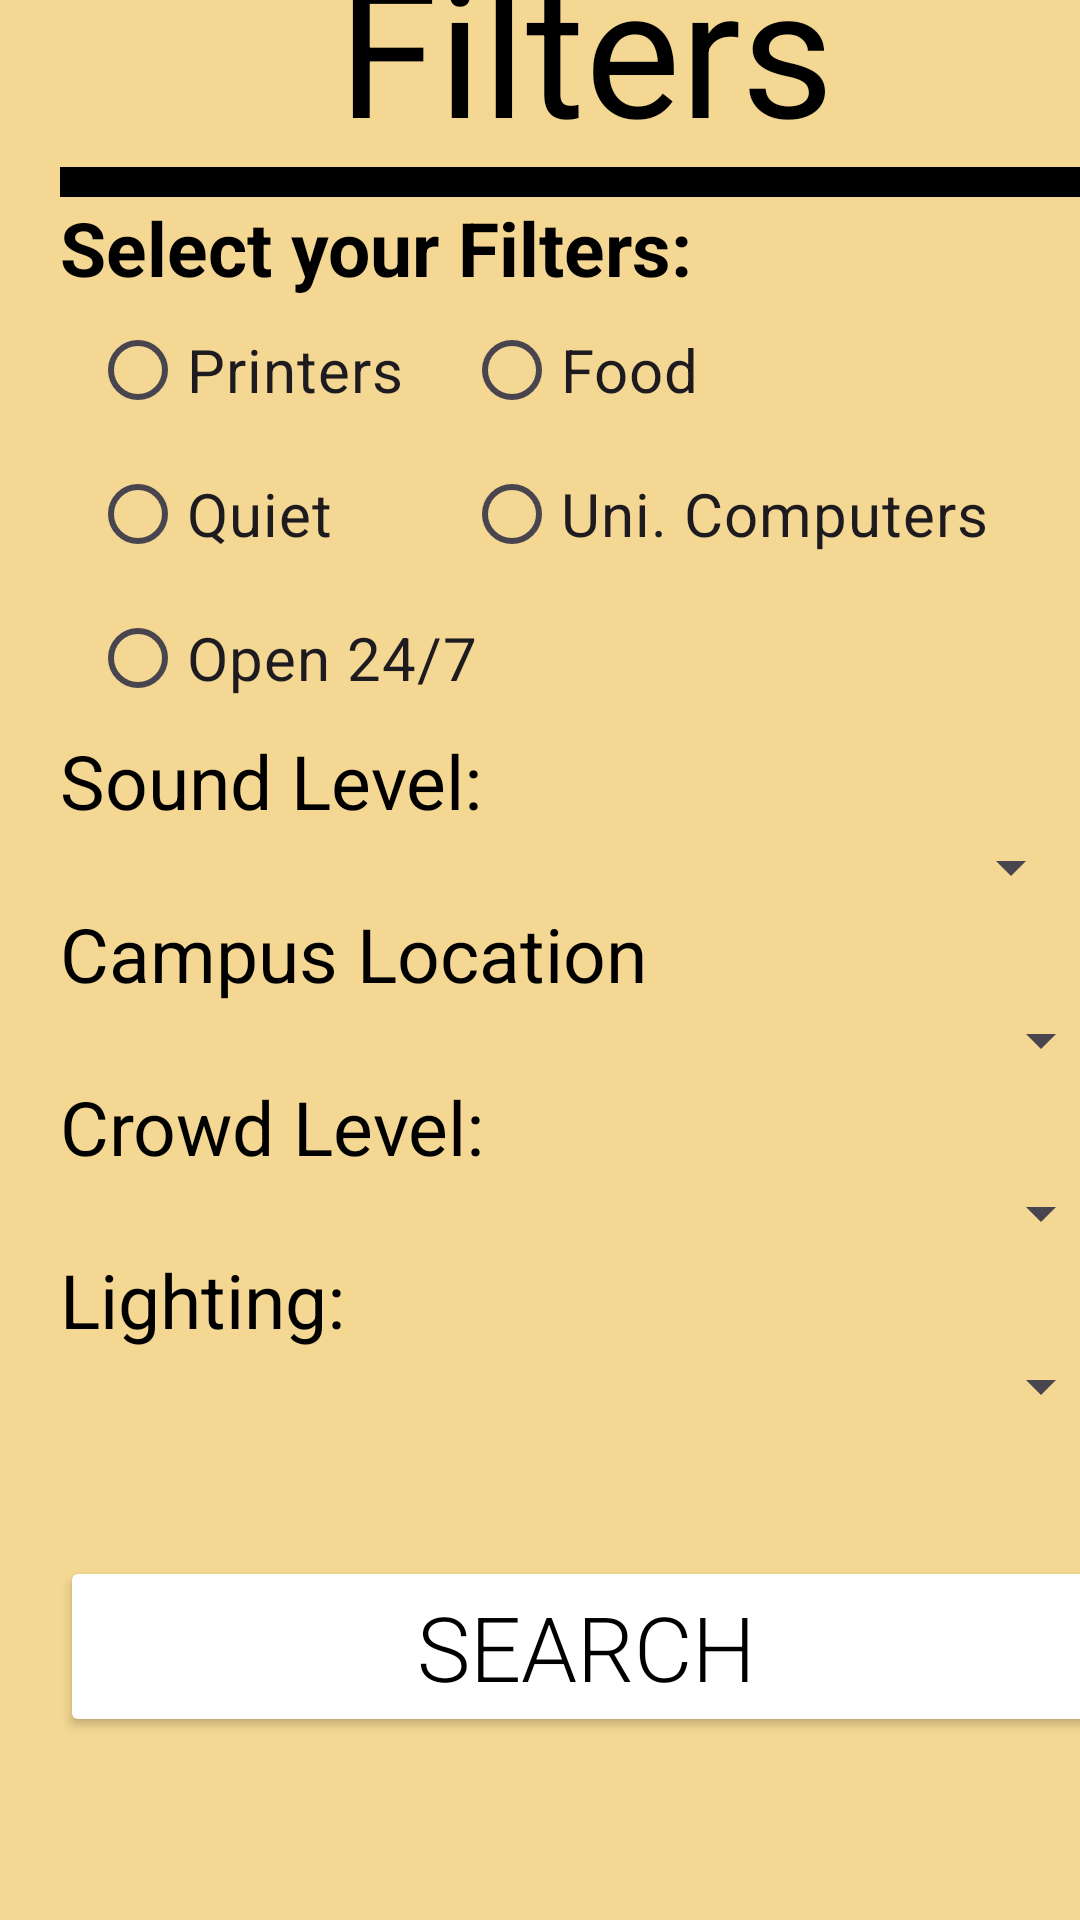

Layout XML and referenced resources for this Android screen:
<!-- AndroidManifest.xml: application theme Theme.Purdue_Spot -->
<!-- res/layout/activity_filters.xml -->
<?xml version="1.0" encoding="utf-8"?>
<androidx.constraintlayout.widget.ConstraintLayout xmlns:android="http://schemas.android.com/apk/res/android"
    xmlns:app="http://schemas.android.com/apk/res-auto"
    xmlns:tools="http://schemas.android.com/tools"
    android:layout_width="wrap_content"
    android:layout_height="wrap_content"
    android:background="@color/purdue"
    tools:context=".SpotActivity">


    <LinearLayout
        android:layout_width="391dp"
        android:layout_height="788dp"
        android:background="@color/purdue"
        android:orientation="vertical"
        android:paddingLeft="20dp"
        android:paddingTop="20dp"
        android:paddingEnd="20dp"
        android:paddingRight="20dp"
        app:layout_constraintBottom_toBottomOf="parent"
        app:layout_constraintEnd_toEndOf="parent"
        app:layout_constraintHorizontal_bias="0.0"
        app:layout_constraintStart_toStartOf="parent"
        app:layout_constraintTop_toTopOf="parent"
        app:layout_constraintVertical_bias="0.666">

        <Button
            android:id="@+id/backBtn"
            android:layout_width="131dp"
            android:layout_height="wrap_content"
            android:backgroundTint="@color/white"
            android:fontFamily="sans-serif-light"
            android:text="Back"
            android:textColor="@color/black"
            android:textSize="25dp" />

        <TextView
            android:id="@+id/textView6"
            android:layout_width="match_parent"
            android:layout_height="wrap_content"
            android:gravity="center"
            android:text="Filters"
            android:textColor="@color/black"
            android:textSize="60dp" />

        <LinearLayout
            android:layout_width="match_parent"
            android:layout_height="10dp"
            android:background="@color/black"
            android:orientation="vertical"></LinearLayout>

        <LinearLayout
            android:id="@+id/filtersLay"
            android:layout_width="match_parent"
            android:layout_height="453dp"
            android:orientation="vertical">

            <TextView
                android:id="@+id/textView12"
                android:layout_width="match_parent"
                android:layout_height="wrap_content"
                android:text="Select your Filters:"
                android:textColor="@color/black"
                android:textSize="25dp"
                android:textStyle="bold" />

            <LinearLayout
                android:layout_width="match_parent"
                android:layout_height="wrap_content"
                android:orientation="horizontal">

                <LinearLayout
                    android:layout_width="wrap_content"
                    android:layout_height="wrap_content"
                    android:orientation="vertical">

                    <RadioButton
                        android:id="@+id/printRb"
                        android:layout_width="wrap_content"
                        android:layout_height="wrap_content"
                        android:layout_marginLeft="10dp"
                        android:layout_marginRight="10dp"
                        android:text="Printers"
                        android:textSize="20dp" />

                    <RadioButton
                        android:id="@+id/quietRb"
                        android:layout_width="match_parent"
                        android:layout_height="wrap_content"
                        android:layout_marginLeft="10dp"
                        android:layout_marginRight="10dp"
                        android:text="Quiet"
                        android:textSize="20dp" />
                </LinearLayout>

                <LinearLayout
                    android:layout_width="match_parent"
                    android:layout_height="match_parent"
                    android:orientation="vertical">

                    <RadioButton
                        android:id="@+id/foodRb"
                        android:layout_width="match_parent"
                        android:layout_height="wrap_content"
                        android:layout_marginLeft="10dp"
                        android:layout_marginRight="10dp"
                        android:text="Food"
                        android:textSize="20dp" />

                    <RadioButton
                        android:id="@+id/uniCompRb"
                        android:layout_width="match_parent"
                        android:layout_height="wrap_content"
                        android:layout_marginLeft="10dp"
                        android:layout_marginRight="10dp"
                        android:text="Uni. Computers"
                        android:textSize="20dp" />
                </LinearLayout>

            </LinearLayout>

            <LinearLayout
                android:layout_width="match_parent"
                android:layout_height="wrap_content"
                android:layout_gravity="center"
                android:orientation="vertical">

                <RadioButton
                    android:id="@+id/openRb"
                    android:layout_width="match_parent"
                    android:layout_height="wrap_content"
                    android:layout_marginLeft="10dp"
                    android:layout_marginRight="10dp"
                    android:text="Open 24/7"
                    android:textSize="20dp" />
            </LinearLayout>

            <LinearLayout
                android:layout_width="match_parent"
                android:layout_height="wrap_content"
                android:orientation="vertical">

                <TextView
                    android:id="@+id/textView14"
                    android:layout_width="match_parent"
                    android:layout_height="wrap_content"
                    android:text="Sound Level:"
                    android:textColor="@color/black"
                    android:textSize="25dp" />

                <Spinner
                    android:id="@+id/soundSpin"
                    android:layout_width="match_parent"
                    android:layout_height="wrap_content"
                    android:layout_marginLeft="10dp"
                    android:layout_marginRight="10dp" />
            </LinearLayout>

            <LinearLayout
                android:layout_width="match_parent"
                android:layout_height="wrap_content"
                android:orientation="vertical">

                <TextView
                    android:id="@+id/textView2"
                    android:layout_width="match_parent"
                    android:layout_height="wrap_content"
                    android:text="Campus Location"
                    android:textColor="@color/black"
                    android:textSize="25dp" />

                <Spinner
                    android:id="@+id/locSpin"
                    android:layout_width="match_parent"
                    android:layout_height="wrap_content" />

            </LinearLayout>

            <LinearLayout
                android:layout_width="match_parent"
                android:layout_height="wrap_content"
                android:orientation="vertical">

                <TextView
                    android:id="@+id/textView15"
                    android:layout_width="match_parent"
                    android:layout_height="wrap_content"
                    android:text="Crowd Level:"
                    android:textColor="@color/black"
                    android:textSize="25dp" />

                <Spinner
                    android:id="@+id/crowdSpin"
                    android:layout_width="match_parent"
                    android:layout_height="wrap_content" />
            </LinearLayout>

            <LinearLayout
                android:layout_width="match_parent"
                android:layout_height="match_parent"
                android:orientation="vertical">

                <TextView
                    android:id="@+id/textView16"
                    android:layout_width="match_parent"
                    android:layout_height="wrap_content"
                    android:text="Lighting:"
                    android:textColor="@color/black"
                    android:textSize="25dp" />

                <Spinner
                    android:id="@+id/lightSpin"
                    android:layout_width="match_parent"
                    android:layout_height="wrap_content" />
            </LinearLayout>

        </LinearLayout>

        <Button
            android:id="@+id/searchBtn"
            android:layout_width="match_parent"
            android:layout_height="wrap_content"
            android:backgroundTint="@color/white"
            android:fontFamily="sans-serif-light"
            android:text="Search"
            android:textColor="@color/black"
            android:textColorLink="#391414"
            android:textSize="30dp" />
    </LinearLayout>


</androidx.constraintlayout.widget.ConstraintLayout>
<!-- resources referenced by this layout -->
<resources>
  <color name="black">#FF000000</color>
  <color name="purdue">#F3D792</color>
  <color name="white">#FFFFFFFF</color>
  <style name="Theme.Purdue_Spot" parent="Base.Theme.Purdue_Spot" />
  <style name="Base.Theme.Purdue_Spot" parent="Theme.Material3.DayNight.NoActionBar">
          
          
      </style>
</resources>
